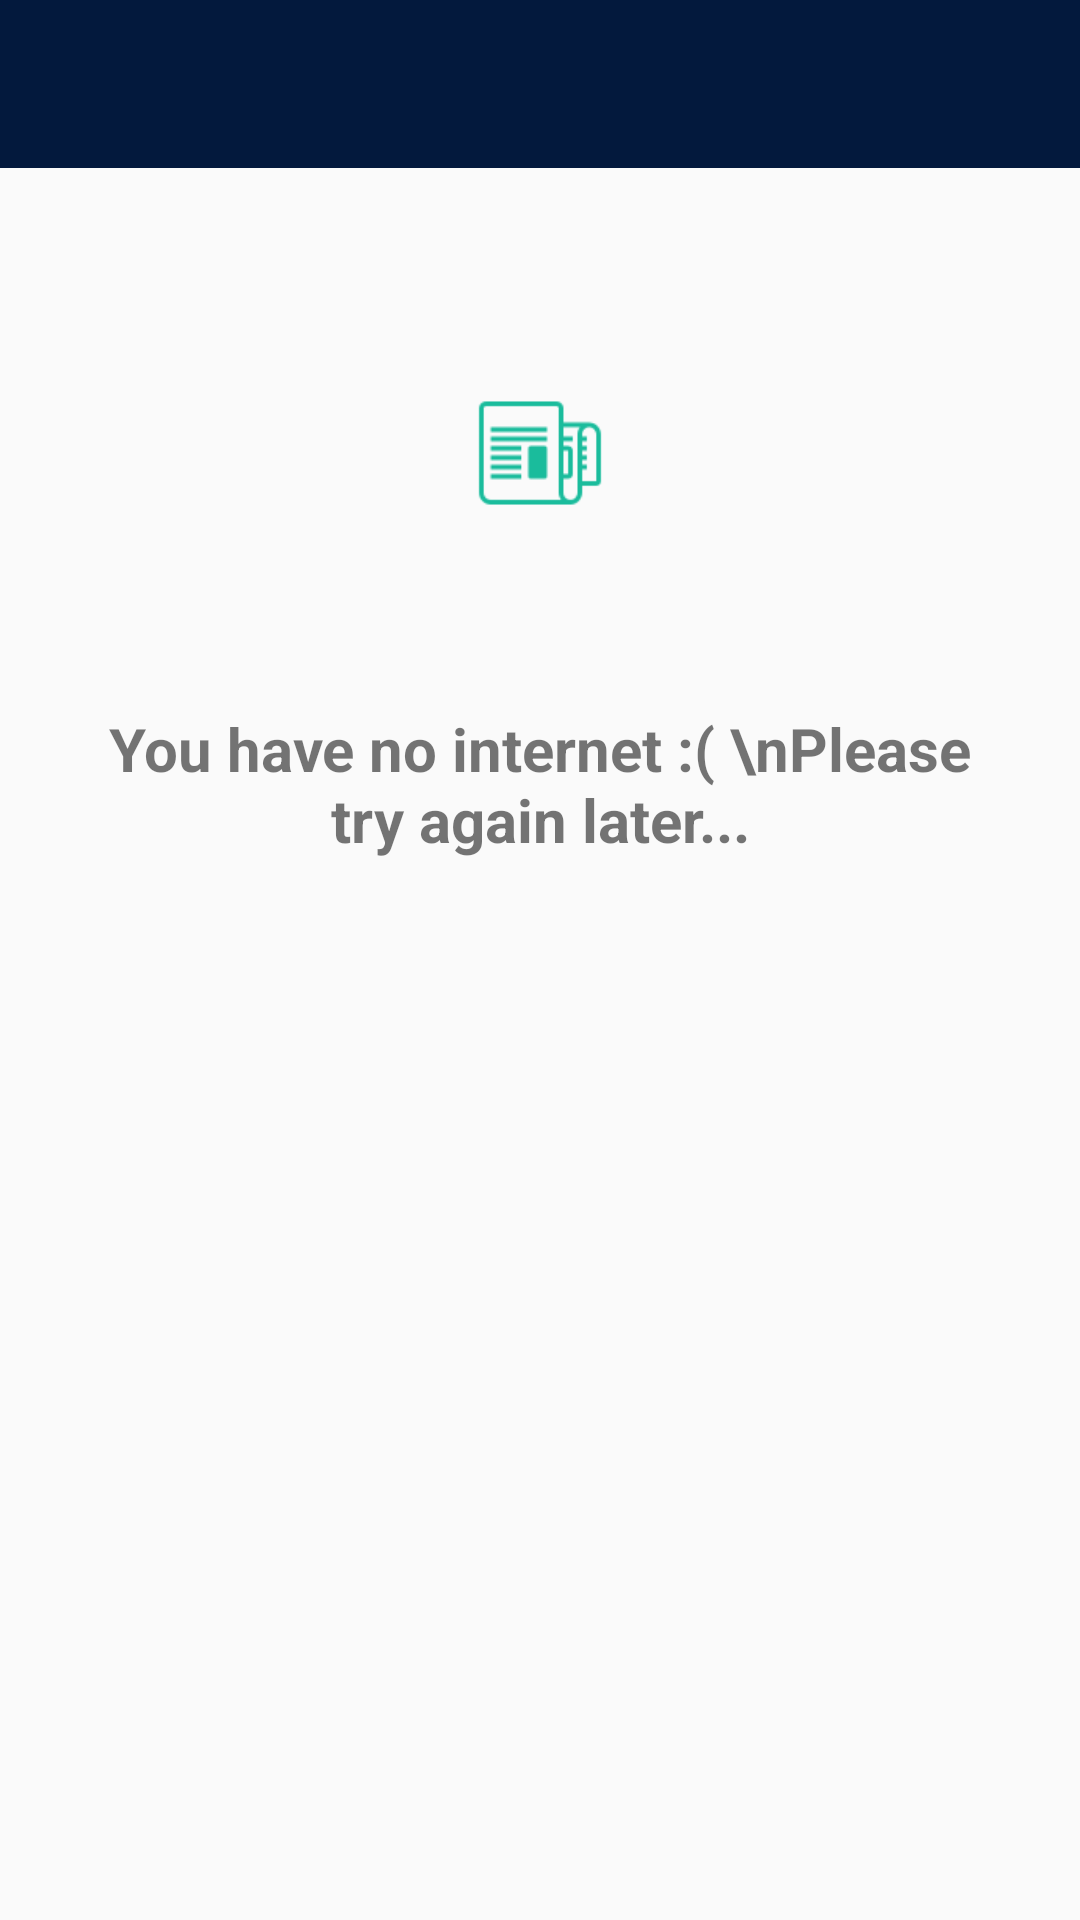

Write the Android layout XML for this screen, with the resource values it uses.
<!-- AndroidManifest.xml: application theme AppTheme -->
<!-- res/layout/layout_no_internet.xml -->
<?xml version="1.0" encoding="utf-8"?>
<LinearLayout android:layout_width="match_parent"
    android:layout_height="match_parent"
    xmlns:android="http://schemas.android.com/apk/res/android"
    android:orientation="vertical">

    <include
        layout="@layout/toolbar"
        android:layout_width="match_parent"
        android:layout_height="wrap_content"/>

    <ImageView
        android:layout_width="50dip"
        android:layout_height="50dip"
        android:src="@drawable/img_newspaper"
        android:layout_gravity="center"
        android:layout_marginTop="70dp"/>

    <TextView
        android:layout_width="match_parent"
        android:layout_height="wrap_content"
        android:text="You have no internet :( \nPlease try again later..."
        android:textSize="20sp"
        android:gravity="center"
        android:layout_marginStart="28dp"
        android:layout_marginEnd="28dp"
        android:layout_marginTop="60dp"
        android:textStyle="bold"/>


</LinearLayout>
<!-- res/layout/toolbar.xml (included above) -->
<?xml version="1.0" encoding="utf-8"?>
<android.support.v7.widget.Toolbar xmlns:android="http://schemas.android.com/apk/res/android"
    xmlns:app="http://schemas.android.com/apk/res-auto"
    android:id="@+id/toolbar"
    android:minHeight="?attr/actionBarSize"
    android:layout_width="match_parent"
    android:layout_height="wrap_content"
    android:background="@color/blueMarine"
    app:titleTextColor="@android:color/white"/>
<!-- resources referenced by this layout -->
<resources>
  <color name="blueMarine">#03193d</color>
  <!-- drawable img_newspaper: png bitmap (drawable, 1522 bytes) -->
  <style name="AppTheme" parent="Theme.AppCompat.Light.NoActionBar">
          
          <item name="colorPrimary">@color/blueMarine</item>
          <item name="colorPrimaryDark">@color/blueMarine</item>
          <item name="colorAccent">@color/colorAccent</item>
          <item name="android:textColorPrimary">@android:color/black</item>
          <item name="android:textColorSecondary">@android:color/white</item>
      </style>
  <color name="colorAccent">#D81B60</color>
</resources>
